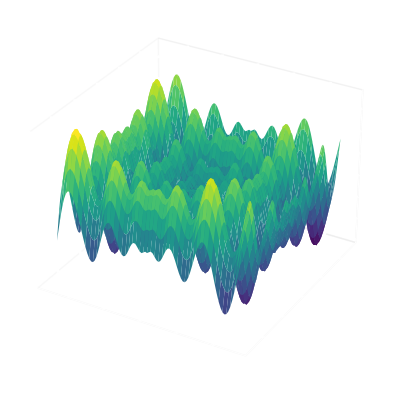

This figure's Python source: (Note: this script raises an exception after producing the figure.)
import numpy as np
import matplotlib.pyplot as plt


def schwefel_function(x, y):
    return 418.9829 * 2 - (x * np.sin(np.sqrt(np.abs(x)))) - (y * np.sin(np.sqrt(np.abs(y))))


x = np.linspace(-500, 500, 100)
y = np.linspace(-500, 500, 100)
x, y = np.meshgrid(x, y)
z = schwefel_function(x, y)

fig = plt.figure()
ax = fig.add_subplot(111, projection='3d')
ax.plot_surface(x, y, z, cmap='viridis')

ax.xaxis.pane.fill = False
ax.yaxis.pane.fill = False
ax.zaxis.pane.fill = False
ax.xaxis._axinfo['grid'].update(color='white', linestyle='-', linewidth=2)
ax.yaxis._axinfo['grid'].update(color='white', linestyle='-', linewidth=2)
ax.zaxis._axinfo['grid'].update(color='white', linestyle='-', linewidth=2)

ax.title.set_color('white')
ax.tick_params(axis='x', labelsize=12, colors='white')
ax.tick_params(axis='y', labelsize=12, colors='white')
ax.tick_params(axis='z', labelsize=12, colors='white')
ax.xaxis.label.set_color('white')
ax.yaxis.label.set_color('white')
ax.zaxis.label.set_color('white')

ax.set_xlabel('X', fontsize=18, labelpad=10)
ax.set_ylabel('Y', fontsize=18, labelpad=10)
ax.set_zlabel('Z', fontsize=18, labelpad=10)

ax.xaxis.line.set_color('white')
ax.yaxis.line.set_color('white')
ax.zaxis.line.set_color('white')

plt.savefig('../Schwefel\'s Functinon 2.26.png', dpi=600, bbox_inches='tight', pad_inches=0.3, transparent=True)
plt.show()
